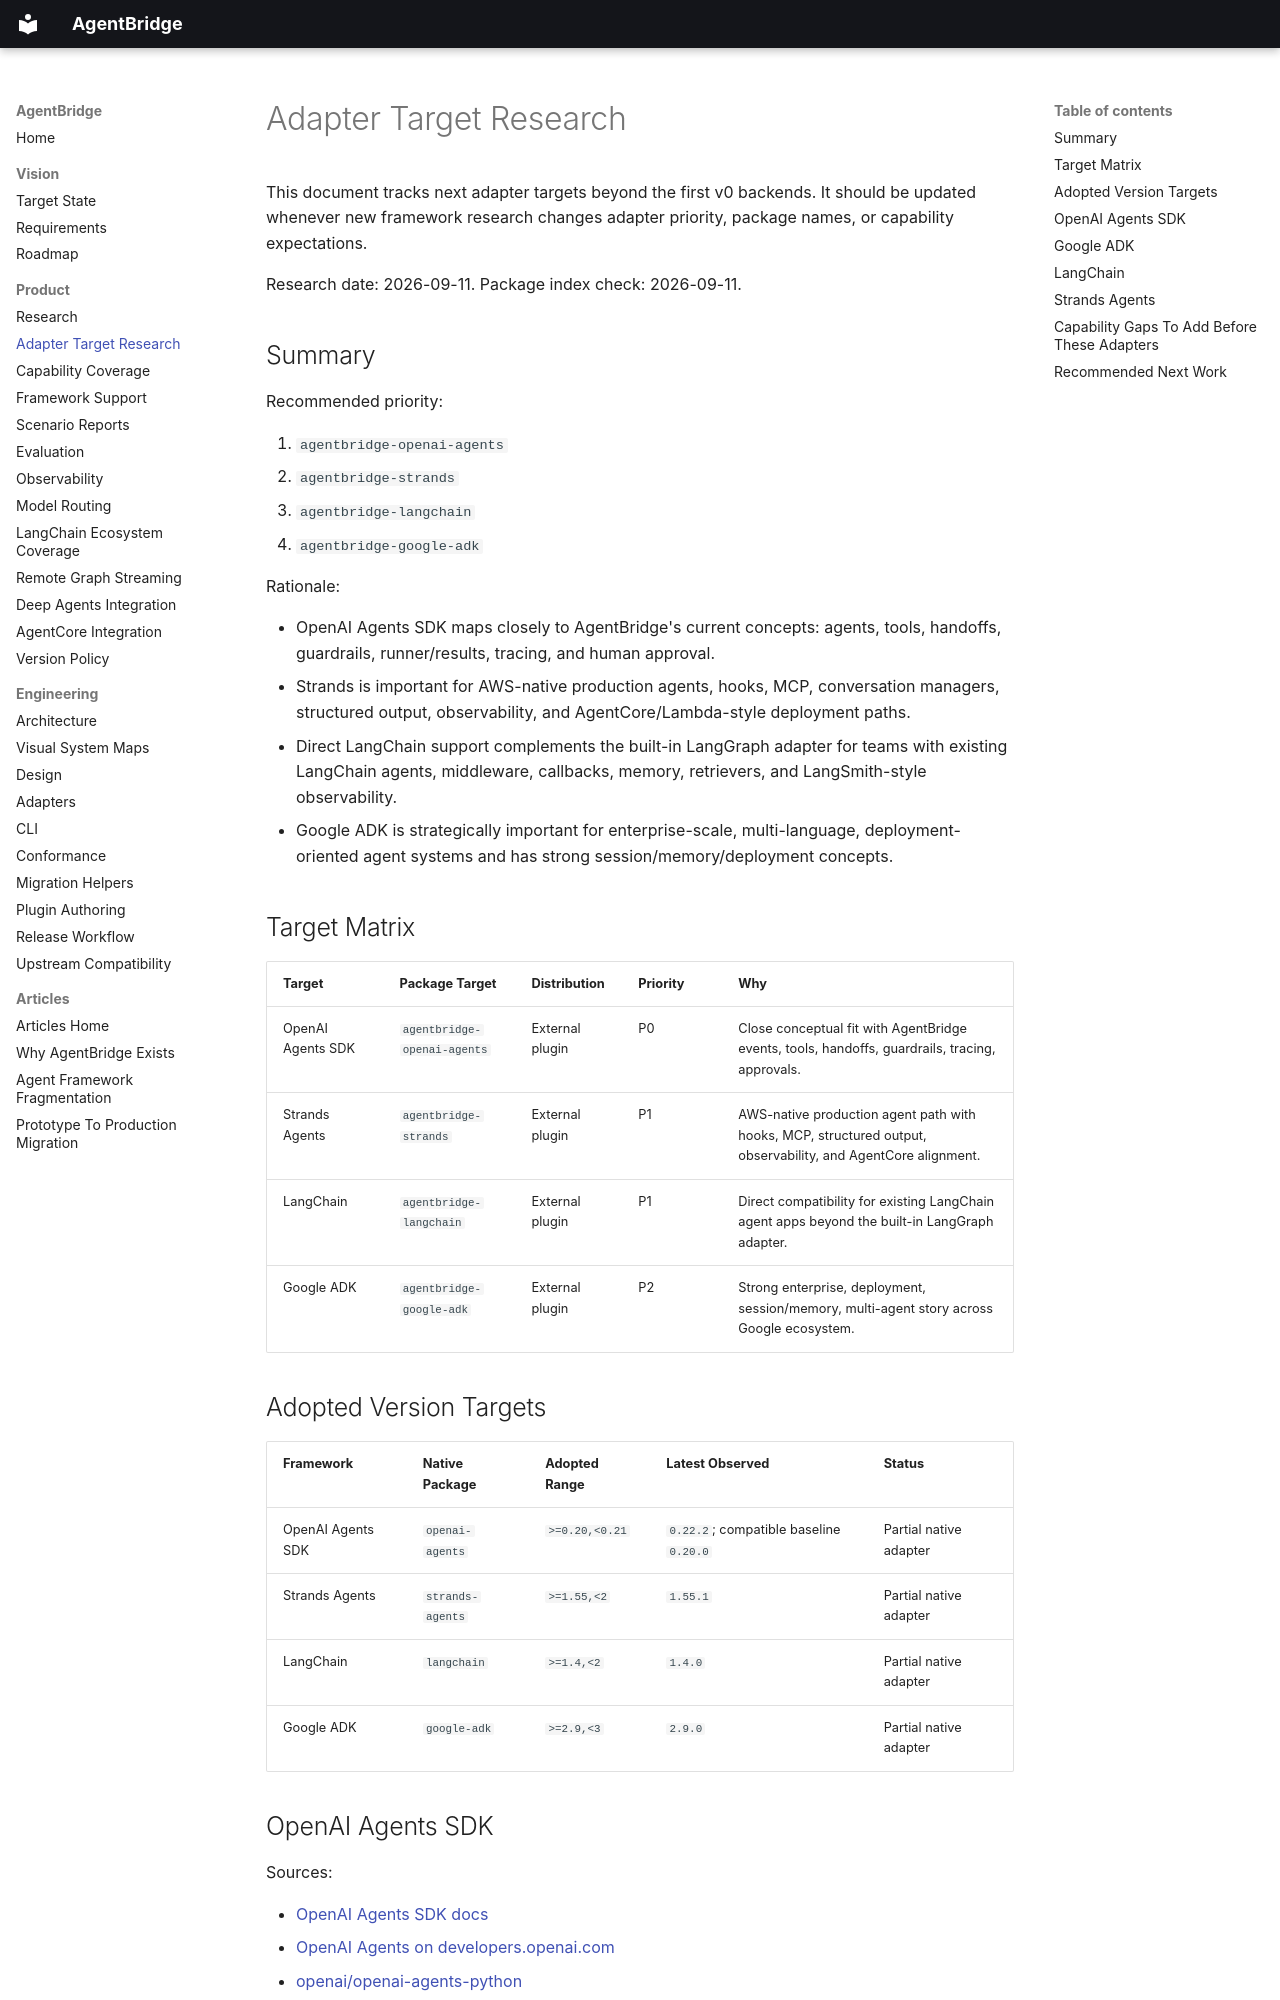

repository: 0sparsh2/AgentBridge · page: adapter_target_research/index.html · generator: mkdocs

# Adapter Target Research

This document tracks next adapter targets beyond the first v0 backends. It should be updated whenever new framework research changes adapter priority, package names, or capability expectations.

Research date: 2026-09-11.
Package index check: 2026-09-11.

## Summary

Recommended priority:

1. `agentbridge-openai-agents`
2. `agentbridge-strands`
3. `agentbridge-langchain`
4. `agentbridge-google-adk`

Rationale:

- OpenAI Agents SDK maps closely to AgentBridge's current concepts: agents, tools, handoffs, guardrails, runner/results, tracing, and human approval.
- Strands is important for AWS-native production agents, hooks, MCP, conversation managers, structured output, observability, and AgentCore/Lambda-style deployment paths.
- Direct LangChain support complements the built-in LangGraph adapter for teams with existing LangChain agents, middleware, callbacks, memory, retrievers, and LangSmith-style observability.
- Google ADK is strategically important for enterprise-scale, multi-language, deployment-oriented agent systems and has strong session/memory/deployment concepts.

## Target Matrix

| Target | Package Target | Distribution | Priority | Why |
| --- | --- | --- | --- | --- |
| OpenAI Agents SDK | `agentbridge-openai-agents` | External plugin | P0 | Close conceptual fit with AgentBridge events, tools, handoffs, guardrails, tracing, approvals. |
| Strands Agents | `agentbridge-strands` | External plugin | P1 | AWS-native production agent path with hooks, MCP, structured output, observability, and AgentCore alignment. |
| LangChain | `agentbridge-langchain` | External plugin | P1 | Direct compatibility for existing LangChain agent apps beyond the built-in LangGraph adapter. |
| Google ADK | `agentbridge-google-adk` | External plugin | P2 | Strong enterprise, deployment, session/memory, multi-agent story across Google ecosystem. |

## Adopted Version Targets

| Framework | Native Package | Adopted Range | Latest Observed | Status |
| --- | --- | --- | --- | --- |
| OpenAI Agents SDK | `openai-agents` | `>=0.20,<0.21` | `0.22.2`; compatible baseline `0.20.0` | Partial native adapter |
| Strands Agents | `strands-agents` | `>=1.55,<2` | `1.55.1` | Partial native adapter |
| LangChain | `langchain` | `>=1.4,<2` | `1.4.0` | Partial native adapter |
| Google ADK | `google-adk` | `>=2.9,<3` | `2.9.0` | Partial native adapter |
